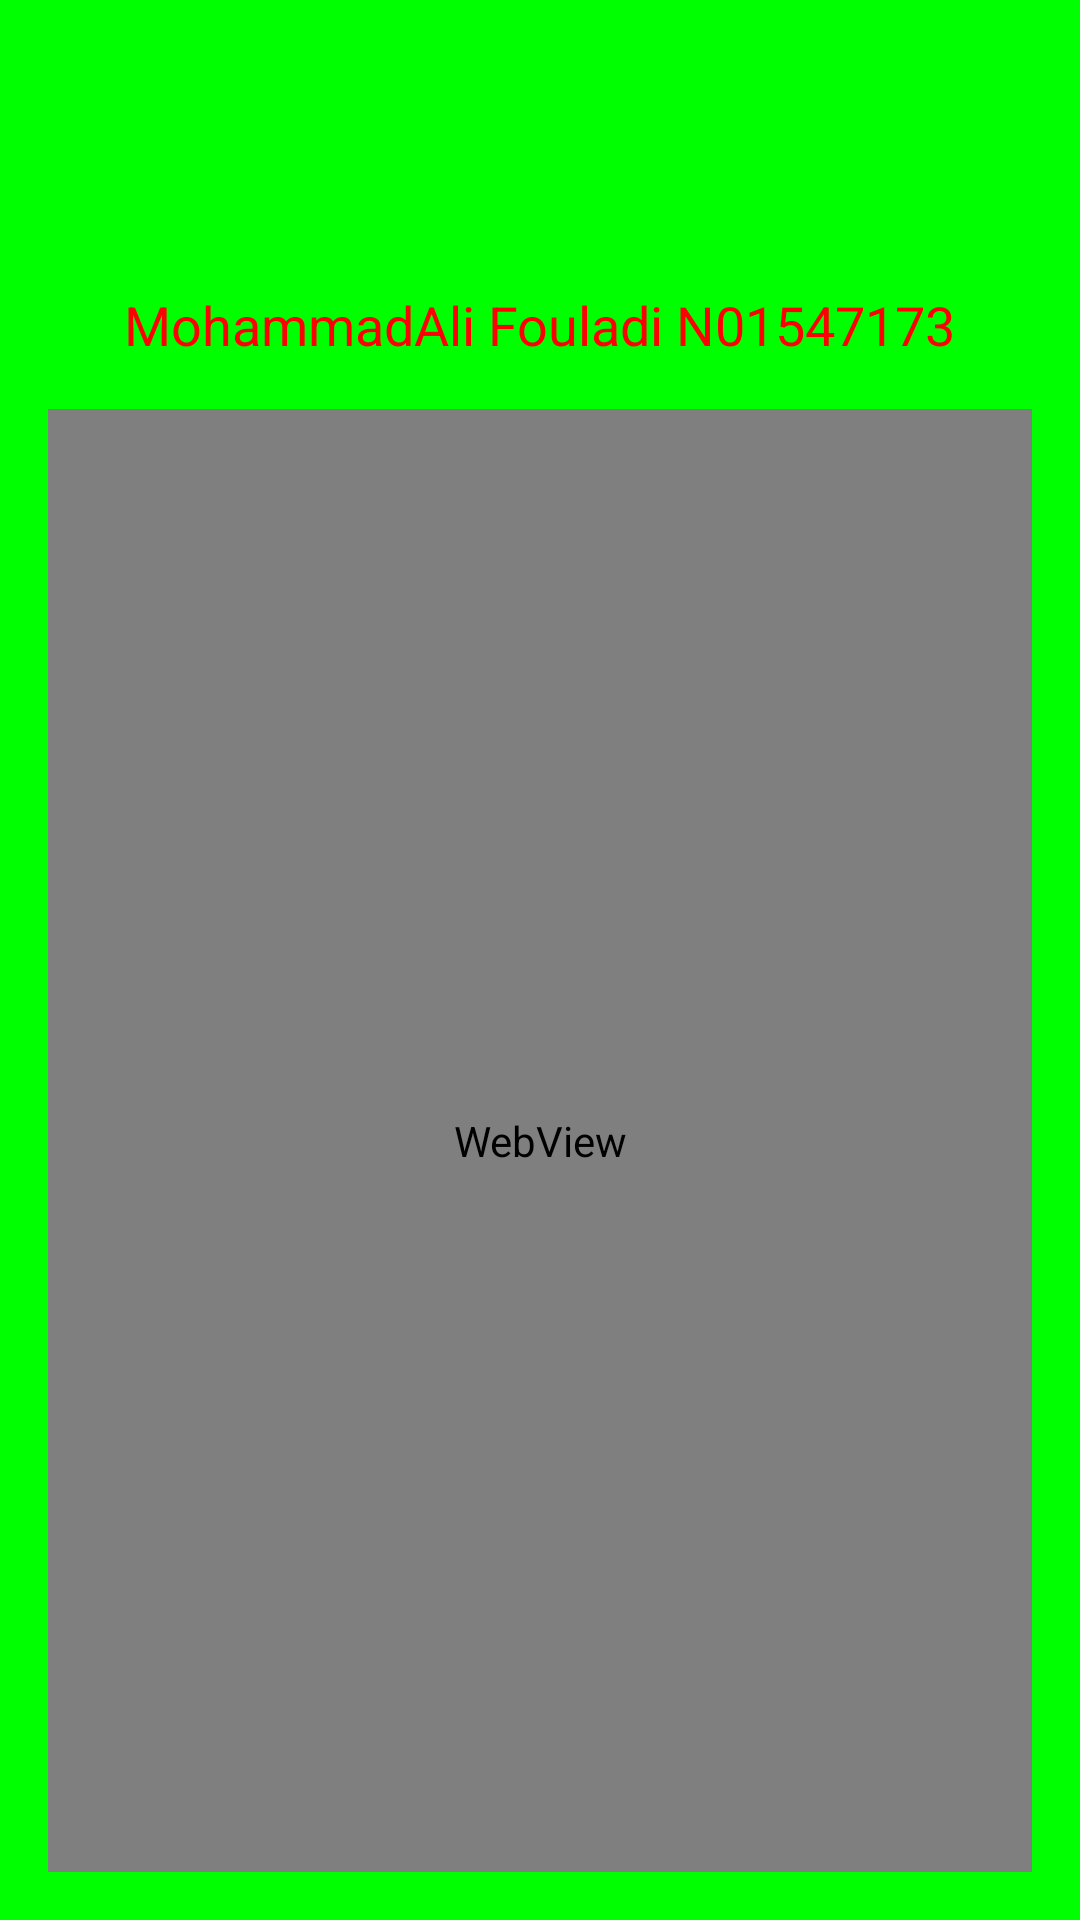

Produce the Android XML layout that renders to this screen, including the resource entries it uses.
<!-- AndroidManifest.xml: application theme Theme.AppCompat.NoActionBar -->
<!-- res/layout/fragment_n01547173.xml -->
<LinearLayout xmlns:android="http://schemas.android.com/apk/res/android"
    android:layout_width="match_parent"
    android:layout_height="match_parent"
    android:orientation="vertical"
    android:background="@color/light_green"
    android:padding="16dp">

    <TextView
        android:id="@+id/MoeIdFragTV"
        android:layout_width="wrap_content"
        android:layout_height="wrap_content"
        android:layout_gravity="center_horizontal"
        android:paddingTop="80dp"
        android:text="@string/Fullnameid"
        android:textColor="@color/red"
        android:textSize="18sp" />
    

    <androidx.recyclerview.widget.RecyclerView
        android:id="@+id/MoevideoRView"
        android:layout_width="match_parent"
        android:layout_height="wrap_content"
        android:layout_marginBottom="16dp" />

    <WebView
        android:id="@+id/MoevideoWebView"
        android:layout_width="match_parent"
        android:layout_height="0dp"
        android:layout_weight="1" />
</LinearLayout>
<!-- resources referenced by this layout -->
<resources>
  <color name="light_green">#FF00FF00</color>
  <color name="red">#FF0000</color>
  <string name="Fullnameid">MohammadAli Fouladi N01547173</string>
</resources>
